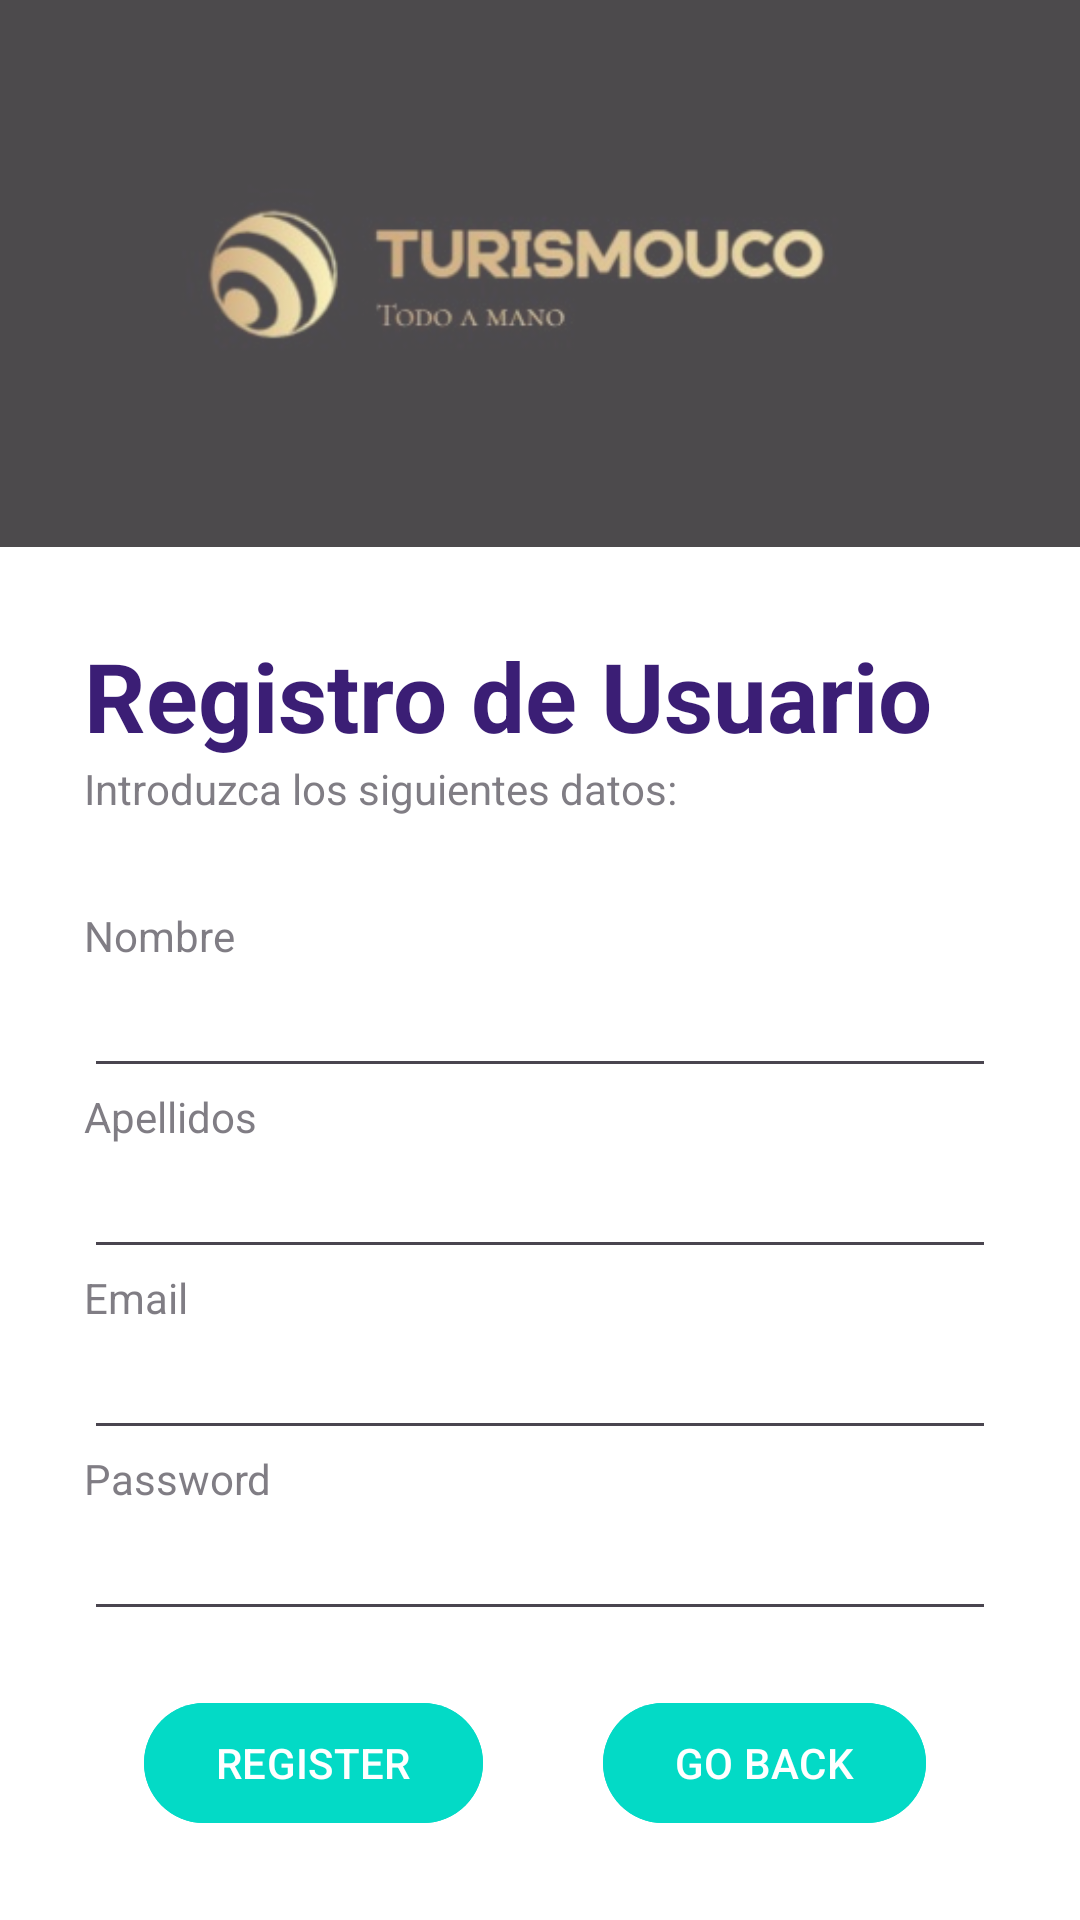

Here is an Android app screen rendered from its layout file. Give the layout XML and the strings, colors and styles it references.
<!-- AndroidManifest.xml: application theme Theme.TurismoTFG -->
<!-- res/layout/registro_usuario_activity.xml -->
<?xml version="1.0" encoding="utf-8"?>
<RelativeLayout xmlns:android="http://schemas.android.com/apk/res/android"
    xmlns:app="http://schemas.android.com/apk/res-auto"
    xmlns:tools="http://schemas.android.com/tools"
    android:layout_width="match_parent"
    android:layout_height="match_parent"
    tools:context=".Activities.UserRegister">
    <RelativeLayout
        android:layout_width="match_parent"
        android:layout_height="match_parent"
        android:background="@color/black"
        android:alpha="0.7">
        <LinearLayout
            android:layout_width="match_parent"
            android:layout_height="wrap_content"
            android:orientation="vertical"
            android:gravity="center"
            android:padding="28dp">
            <ImageView
                android:layout_width="wrap_content"
                android:layout_height="wrap_content"
                android:src="@drawable/logo"
                />
        </LinearLayout>
    </RelativeLayout>



    <RelativeLayout
        android:background="@color/white"
        android:layout_width="match_parent"
        android:layout_height="wrap_content"
        android:layout_alignParentBottom="true"
        app:cardCornerRadius="28dp"
        android:layout_marginBottom="-20dp">
        <LinearLayout
            android:layout_width="match_parent"
            android:layout_height="wrap_content"
            android:orientation="vertical"
            android:padding="28dp">
            <TextView
                android:layout_width="wrap_content"
                android:layout_height="wrap_content"
                android:text="Registro de Usuario"
                android:textColor="@color/my_primary"
                android:textSize="32sp"
                android:textStyle="bold"/>
            <TextView
                android:layout_width="wrap_content"
                android:layout_height="wrap_content"
                android:text="Introduzca los siguientes datos: "
                android:alpha="0.7"/>
            <View
                android:layout_width="wrap_content"
                android:layout_height="30dp"/>

            <TextView
                android:layout_width="wrap_content"
                android:layout_height="wrap_content"
                android:text="Nombre"
                android:alpha="0.7" />
            <EditText
                android:id="@+id/name"
                android:layout_width="match_parent"
                android:layout_height="match_parent"
                android:inputType="textPersonName"/>
            <TextView
                android:layout_width="wrap_content"
                android:layout_height="wrap_content"
                android:text="Apellidos"
                android:alpha="0.7" />
            <EditText
                android:id="@+id/surname"
                android:layout_width="match_parent"
                android:layout_height="match_parent"
                android:inputType="textPersonName"/>

            <TextView
                android:layout_width="wrap_content"
                android:layout_height="wrap_content"
                android:text="Email"
                android:alpha="0.7"/>
            <EditText
                android:id="@+id/email"
                android:layout_width="match_parent"
                android:layout_height="match_parent"
                android:inputType="textEmailAddress"
                />
            <TextView
                android:layout_width="wrap_content"
                android:layout_height="wrap_content"
                android:text="Password"
                android:alpha="0.7"/>
            <EditText
                android:id="@+id/password"
                android:layout_width="match_parent"
                android:layout_height="match_parent"
                android:inputType="textPassword"/>

            <LinearLayout
                android:layout_width="match_parent"
                android:layout_height="wrap_content"
                >

                <com.google.android.material.button.MaterialButton
                    android:id="@+id/btnRegister"
                    android:layout_width="wrap_content"
                    android:layout_height="wrap_content"
                    android:layout_centerHorizontal="true"
                    android:layout_margin="20dp"
                    android:backgroundTint="@color/design_default_color_secondary"
                    android:text="REGISTER" />
                <com.google.android.material.button.MaterialButton
                    android:id="@+id/btnBack"
                    android:layout_width="wrap_content"
                    android:layout_height="wrap_content"
                    android:layout_centerHorizontal="true"
                    android:layout_margin="20dp"
                    android:backgroundTint="@color/design_default_color_secondary"
                    android:text="GO BACK" />

            </LinearLayout>


        </LinearLayout>


    </RelativeLayout>

</RelativeLayout>
<!-- resources referenced by this layout -->
<resources>
  <color name="black">#FF000000</color>
  <color name="my_primary">#3B1E75</color>
  <color name="white">#FFFFFFFF</color>
  <!-- drawable logo: jpeg bitmap (drawable, 8901 bytes) -->
  <style name="Theme.TurismoTFG" parent="Base.Theme.TurismoTFG" />
  <style name="Base.Theme.TurismoTFG" parent="Theme.Material3.DayNight.NoActionBar">
          
          
      </style>
</resources>
